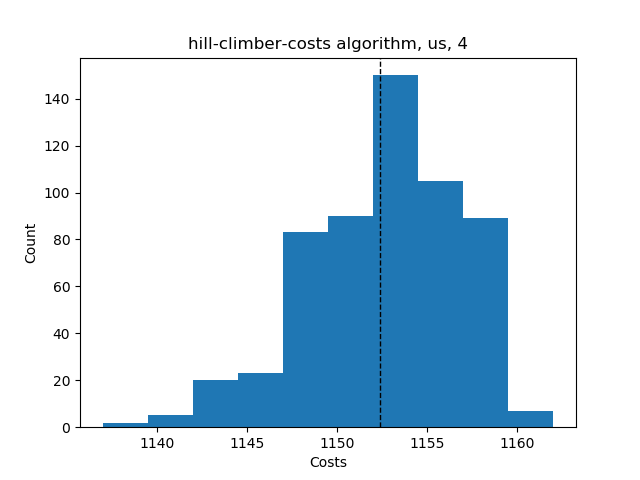

The file beside this chart, header and first rows:
Try No, Score, Even Distribution Score, Cheapest Station, Costs, Amount of Stations, Lowest price, Highest price, Mean price, Lowest distribution, Highest distribution, Mean distribution, Average Time, Fails, How many Stations
0, {'1': 16, '2': 12, '3': 11, '4': 17, '5'…, 39.4, 2, 1148, 4, , , , , , , , , 
1, {'1': 15, '2': 14, '3': 13, '4': 14, '5'…, 40.0, 2, 1158, 4, , , , , , , , , 
2, {'1': 14, '2': 12, '3': 15, '4': 15, '5'…, 39.9, 2, 1155, 4, , , , , , , , , 
3, {'1': 15, '2': 14, '3': 11, '4': 16, '5'…, 39.7, 2, 1151, 4, , , , , , , , , 
4, {'1': 17, '2': 16, '3': 11, '4': 12, '5'…, 39.4, 2, 1148, 4, , , , , , , , , 
5, {'1': 15, '2': 15, '3': 13, '4': 13, '5'…, 40.0, 2, 1157, 4, , , , , , , , , 
6, {'1': 18, '2': 10, '3': 13, '4': 15, '5'…, 39.3, 2, 1145, 4, , , , , , , , , 
7, {'1': 13, '2': 13, '3': 17, '4': 13, '5'…, 39.8, 2, 1155, 4, , , , , , , , , 
8, {'1': 18, '2': 16, '3': 12, '4': 10, '5'…, 39.1, 2, 1144, 4, , , , , , , , , 
9, {'1': 14, '2': 16, '3': 15, '4': 11, '5'…, 39.7, 2, 1151, 4, , , , , , , , , 
10, {'1': 14, '2': 13, '3': 14, '4': 15, '5'…, 40.0, 2, 1158, 4, , , , , , , , , 
11, {'1': 15, '2': 16, '3': 13, '4': 12, '5'…, 39.8, 2, 1153, 4, , , , , , , , , 
12, {'1': 17, '2': 14, '3': 12, '4': 13, '5'…, 39.7, 2, 1152, 4, , , , , , , , , 
13, {'1': 16, '2': 12, '3': 16, '4': 12, '5'…, 39.6, 2, 1152, 4, , , , , , , , , 
14, {'1': 15, '2': 14, '3': 14, '4': 13, '5'…, 40.0, 2, 1158, 4, , , , , , , , , 
15, {'1': 12, '2': 14, '3': 18, '4': 12, '5'…, 39.5, 2, 1150, 4, , , , , , , , , 
16, {'1': 13, '2': 17, '3': 12, '4': 14, '5'…, 39.7, 2, 1152, 4, , , , , , , , , 
17, {'1': 13, '2': 15, '3': 12, '4': 16, '5'…, 39.8, 2, 1153, 4, , , , , , , , , 
18, {'1': 12, '2': 15, '3': 15, '4': 14, '5'…, 39.9, 2, 1155, 4, , , , , , , , , 
19, {'1': 15, '2': 17, '3': 13, '4': 11, '5'…, 39.6, 2, 1149, 4, , , , , , , , , 
20, {'1': 14, '2': 13, '3': 15, '4': 14, '5'…, 40.0, 2, 1158, 4, , , , , , , , , 
21, {'1': 15, '2': 14, '3': 12, '4': 15, '5'…, 39.9, 2, 1155, 4, , , , , , , , , 
22, {'1': 14, '2': 12, '3': 15, '4': 15, '5'…, 39.9, 2, 1155, 4, , , , , , , , , 
23, {'1': 14, '2': 14, '3': 14, '4': 14, '5'…, 40.0, 2, 1162, 4, , , , , , , , , 
24, {'1': 13, '2': 13, '3': 12, '4': 18, '5'…, 39.6, 2, 1151, 4, , , , , , , , , 
25, {'1': 14, '2': 12, '3': 17, '4': 13, '5'…, 39.7, 2, 1152, 4, , , , , , , , , 
26, {'1': 17, '2': 15, '3': 13, '4': 11, '5'…, 39.6, 2, 1149, 4, , , , , , , , , 
27, {'1': 15, '2': 13, '3': 16, '4': 12, '5'…, 39.8, 2, 1153, 4, , , , , , , , , 
28, {'1': 12, '2': 19, '3': 12, '4': 13, '5'…, 39.4, 2, 1149, 4, , , , , , , , , 
29, {'1': 14, '2': 16, '3': 14, '4': 12, '5'…, 39.8, 2, 1154, 4, , , , , , , , , 
30, {'1': 15, '2': 15, '3': 13, '4': 13, '5'…, 40.0, 2, 1157, 4, , , , , , , , , 
31, {'1': 14, '2': 16, '3': 13, '4': 13, '5'…, 39.9, 2, 1156, 4, , , , , , , , , 
32, {'1': 13, '2': 18, '3': 11, '4': 14, '5'…, 39.5, 2, 1148, 4, , , , , , , , , 
33, {'1': 14, '2': 12, '3': 15, '4': 15, '5'…, 39.9, 2, 1155, 4, , , , , , , , , 
34, {'1': 15, '2': 15, '3': 13, '4': 13, '5'…, 40.0, 2, 1157, 4, , , , , , , , , 
35, {'1': 14, '2': 13, '3': 13, '4': 16, '5'…, 39.9, 2, 1156, 4, , , , , , , , , 
36, {'1': 12, '2': 14, '3': 14, '4': 16, '5'…, 39.8, 2, 1154, 4, , , , , , , , , 
37, {'1': 16, '2': 13, '3': 12, '4': 15, '5'…, 39.8, 2, 1153, 4, , , , , , , , , 
38, {'1': 16, '2': 14, '3': 12, '4': 14, '5'…, 39.8, 2, 1154, 4, , , , , , , , , 
39, {'1': 12, '2': 18, '3': 14, '4': 12, '5'…, 39.5, 2, 1150, 4, , , , , , , , , 
40, {'1': 12, '2': 15, '3': 15, '4': 14, '5'…, 39.9, 2, 1155, 4, , , , , , , , , 
41, {'1': 14, '2': 15, '3': 15, '4': 12, '5'…, 39.9, 2, 1155, 4, , , , , , , , , 
42, {'1': 16, '2': 12, '3': 15, '4': 13, '5'…, 39.8, 2, 1153, 4, , , , , , , , , 
43, {'1': 16, '2': 14, '3': 14, '4': 12, '5'…, 39.8, 2, 1154, 4, , , , , , , , , 
44, {'1': 13, '2': 14, '3': 15, '4': 14, '5'…, 40.0, 2, 1158, 4, , , , , , , , , 
45, {'1': 15, '2': 16, '3': 17, '4': 8, '5':…, 38.5, 2, 1142, 4, , , , , , , , , 
46, {'1': 13, '2': 12, '3': 17, '4': 14, '5'…, 39.7, 2, 1152, 4, , , , , , , , , 
47, {'1': 14, '2': 13, '3': 14, '4': 15, '5'…, 40.0, 2, 1158, 4, , , , , , , , , 
48, {'1': 12, '2': 15, '3': 18, '4': 11, '5'…, 39.4, 2, 1147, 4, , , , , , , , , 
49, {'1': 12, '2': 11, '3': 15, '4': 18, '5'…, 39.4, 2, 1147, 4, , , , , , , , , 
50, {'1': 15, '2': 17, '3': 12, '4': 12, '5'…, 39.6, 2, 1151, 4, , , , , , , , , 
51, {'1': 15, '2': 16, '3': 9, '4': 16, '5':…, 39.1, 2, 1146, 4, , , , , , , , , 
52, {'1': 15, '2': 17, '3': 13, '4': 11, '5'…, 39.6, 2, 1149, 4, , , , , , , , , 
53, {'1': 15, '2': 14, '3': 14, '4': 13, '5'…, 40.0, 2, 1158, 4, , , , , , , , , 
54, {'1': 15, '2': 15, '3': 14, '4': 12, '5'…, 39.9, 2, 1155, 4, , , , , , , , , 
55, {'1': 16, '2': 14, '3': 13, '4': 13, '5'…, 39.9, 2, 1156, 4, , , , , , , , , 
56, {'1': 11, '2': 16, '3': 16, '4': 13, '5'…, 39.6, 2, 1150, 4, , , , , , , , , 
57, {'1': 16, '2': 13, '3': 13, '4': 14, '5'…, 39.9, 2, 1156, 4, , , , , , , , , 
58, {'1': 15, '2': 13, '3': 14, '4': 14, '5'…, 40.0, 2, 1158, 4, , , , , , , , , 
59, {'1': 16, '2': 14, '3': 12, '4': 14, '5'…, 39.8, 2, 1154, 4, , , , , , , , , 
... 515 more rows
